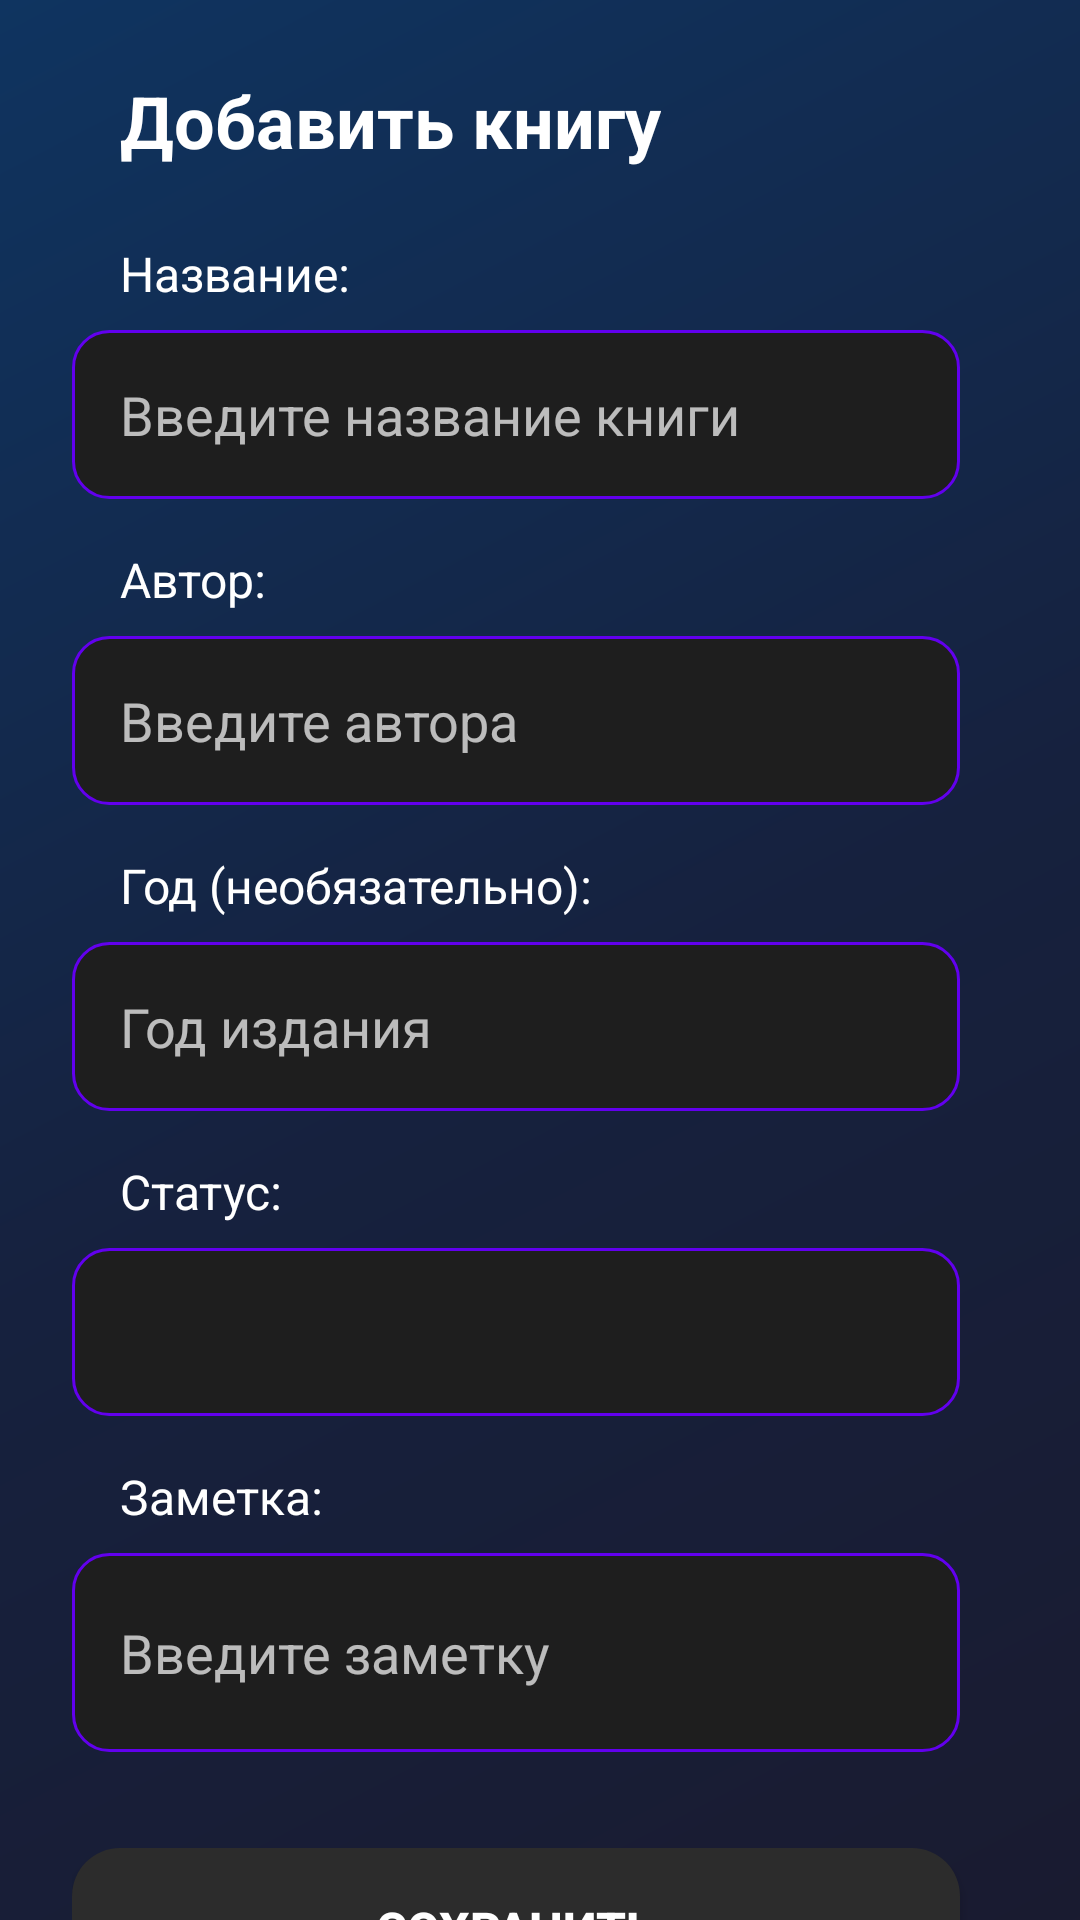

Here is an Android app screen rendered from its layout file. Give the layout XML and the strings, colors and styles it references.
<!-- AndroidManifest.xml: application theme Theme.Laba_9 -->
<!-- res/layout/activity_add_book.xml -->
<?xml version="1.0" encoding="utf-8"?>
<androidx.core.widget.NestedScrollView xmlns:android="http://schemas.android.com/apk/res/android"
    xmlns:app="http://schemas.android.com/apk/res-auto"
    xmlns:tools="http://schemas.android.com/tools"
    android:layout_width="match_parent"
    android:layout_height="match_parent"
    android:fillViewport="true"
    tools:context=".AddBookActivity">

    <androidx.constraintlayout.widget.ConstraintLayout
        android:id="@+id/root"
        android:layout_width="match_parent"
        android:layout_height="wrap_content"
        android:padding="24dp"
        android:paddingStart="24dp"
        android:paddingEnd="24dp"
        android:background="@drawable/gradient_background">

        <TextView
            android:id="@+id/textViewTitle"
            android:layout_width="wrap_content"
            android:layout_height="wrap_content"
            android:text="Добавить книгу"
            android:textSize="24sp"
            android:textStyle="bold"
            android:textColor="@color/dark_text_primary"
            android:layout_marginStart="16dp"
            app:layout_constraintStart_toStartOf="parent"
            app:layout_constraintTop_toTopOf="parent" />

        <TextView
            android:id="@+id/textViewBookTitleLabel"
            android:layout_width="wrap_content"
            android:layout_height="wrap_content"
            android:text="Название:"
            android:textSize="16sp"
            android:textColor="@color/dark_text_primary"
            android:layout_marginTop="24dp"
            android:layout_marginStart="16dp"
            app:layout_constraintStart_toStartOf="parent"
            app:layout_constraintTop_toBottomOf="@+id/textViewTitle" />

        <EditText
            android:id="@+id/editTextBookTitle"
            android:layout_width="0dp"
            android:layout_height="wrap_content"
            android:hint="Введите название книги"
            android:inputType="text"
            android:textColorHint="@color/dark_text_secondary"
            android:textColor="@color/dark_text_primary"
            android:background="@drawable/edittext_rounded"
            android:padding="16dp"
            android:layout_marginTop="8dp"
            android:layout_marginStart="0dp"
            android:layout_marginEnd="16dp"
            app:layout_constraintEnd_toEndOf="parent"
            app:layout_constraintStart_toStartOf="parent"
            app:layout_constraintTop_toBottomOf="@+id/textViewBookTitleLabel" />

        <TextView
            android:id="@+id/textViewAuthorLabel"
            android:layout_width="wrap_content"
            android:layout_height="wrap_content"
            android:text="Автор:"
            android:textSize="16sp"
            android:textColor="@color/dark_text_primary"
            android:layout_marginTop="16dp"
            android:layout_marginStart="16dp"
            app:layout_constraintStart_toStartOf="parent"
            app:layout_constraintTop_toBottomOf="@+id/editTextBookTitle" />

        <EditText
            android:id="@+id/editTextAuthor"
            android:layout_width="0dp"
            android:layout_height="wrap_content"
            android:hint="Введите автора"
            android:inputType="text"
            android:textColorHint="@color/dark_text_secondary"
            android:textColor="@color/dark_text_primary"
            android:background="@drawable/edittext_rounded"
            android:padding="16dp"
            android:layout_marginTop="8dp"
            android:layout_marginStart="0dp"
            android:layout_marginEnd="16dp"
            app:layout_constraintEnd_toEndOf="parent"
            app:layout_constraintStart_toStartOf="parent"
            app:layout_constraintTop_toBottomOf="@+id/textViewAuthorLabel" />

        <TextView
            android:id="@+id/textViewYearLabel"
            android:layout_width="wrap_content"
            android:layout_height="wrap_content"
            android:text="Год (необязательно):"
            android:textSize="16sp"
            android:textColor="@color/dark_text_primary"
            android:layout_marginTop="16dp"
            android:layout_marginStart="16dp"
            app:layout_constraintStart_toStartOf="parent"
            app:layout_constraintTop_toBottomOf="@+id/editTextAuthor" />

        <EditText
            android:id="@+id/editTextYear"
            android:layout_width="0dp"
            android:layout_height="wrap_content"
            android:hint="Год издания"
            android:inputType="number"
            android:textColorHint="@color/dark_text_secondary"
            android:textColor="@color/dark_text_primary"
            android:background="@drawable/edittext_rounded"
            android:padding="16dp"
            android:layout_marginTop="8dp"
            android:layout_marginStart="0dp"
            android:layout_marginEnd="16dp"
            app:layout_constraintEnd_toEndOf="parent"
            app:layout_constraintStart_toStartOf="parent"
            app:layout_constraintTop_toBottomOf="@+id/textViewYearLabel" />

        <TextView
            android:id="@+id/textViewStatusLabel"
            android:layout_width="wrap_content"
            android:layout_height="wrap_content"
            android:text="Статус:"
            android:textSize="16sp"
            android:textColor="@color/dark_text_primary"
            android:layout_marginTop="16dp"
            android:layout_marginStart="16dp"
            app:layout_constraintStart_toStartOf="parent"
            app:layout_constraintTop_toBottomOf="@+id/editTextYear" />

        <Spinner
            android:id="@+id/spinnerStatus"
            android:layout_width="0dp"
            android:layout_height="56dp"
            android:background="@drawable/spinner_rounded"
            android:paddingStart="12dp"
            android:paddingEnd="12dp"
            android:layout_marginTop="8dp"
            android:layout_marginStart="0dp"
            android:layout_marginEnd="16dp"
            app:layout_constraintEnd_toEndOf="parent"
            app:layout_constraintStart_toStartOf="parent"
            app:layout_constraintTop_toBottomOf="@+id/textViewStatusLabel" />

        <TextView
            android:id="@+id/textViewNoteLabel"
            android:layout_width="wrap_content"
            android:layout_height="wrap_content"
            android:text="Заметка:"
            android:textSize="16sp"
            android:textColor="@color/dark_text_primary"
            android:layout_marginTop="16dp"
            android:layout_marginStart="16dp"
            app:layout_constraintStart_toStartOf="parent"
            app:layout_constraintTop_toBottomOf="@+id/spinnerStatus" />

        <EditText
            android:id="@+id/editTextNote"
            android:layout_width="0dp"
            android:layout_height="wrap_content"
            android:hint="Введите заметку"
            android:inputType="textMultiLine"
            android:minLines="3"
            android:textColorHint="@color/dark_text_secondary"
            android:textColor="@color/dark_text_primary"
            android:background="@drawable/edittext_rounded"
            android:paddingStart="16dp"
            android:paddingEnd="16dp"
            android:paddingTop="0dp"
            android:paddingBottom="0dp"
            android:layout_marginTop="8dp"
            android:layout_marginStart="0dp"
            android:layout_marginEnd="16dp"
            app:layout_constraintEnd_toEndOf="parent"
            app:layout_constraintStart_toStartOf="parent"
            app:layout_constraintTop_toBottomOf="@+id/textViewNoteLabel" />

        <Button
            android:id="@+id/buttonSave"
            android:layout_width="0dp"
            android:layout_height="wrap_content"
            android:text="Сохранить"
            android:textSize="16sp"
            android:textStyle="bold"
            android:textColor="@color/dark_text_primary"
            android:background="@drawable/button_dark_rounded"
            android:padding="16dp"
            android:elevation="4dp"
            android:layout_marginTop="32dp"
            android:layout_marginStart="0dp"
            android:layout_marginEnd="16dp"
            app:layout_constraintEnd_toEndOf="parent"
            app:layout_constraintStart_toStartOf="parent"
            app:layout_constraintTop_toBottomOf="@+id/editTextNote" />

    </androidx.constraintlayout.widget.ConstraintLayout>

</androidx.core.widget.NestedScrollView>
<!-- resources referenced by this layout -->
<resources>
  <color name="dark_text_primary">#FFFFFFFF</color>
  <color name="dark_text_secondary">#B3FFFFFF</color>
  <!-- drawable button_dark_rounded (drawable) -->
  <?xml version="1.0" encoding="utf-8"?>
  <shape xmlns:android="http://schemas.android.com/apk/res/android"
      android:shape="rectangle">
      <solid android:color="@color/dark_card" />
      <corners android:radius="16dp" />
  </shape>
  <!-- drawable edittext_rounded (drawable) -->
  <?xml version="1.0" encoding="utf-8"?>
  <shape xmlns:android="http://schemas.android.com/apk/res/android"
      android:shape="rectangle">
      <solid android:color="@color/dark_surface" />
      <corners android:radius="12dp" />
      <stroke
          android:width="1dp"
          android:color="@color/dark_accent" />
  </shape>
  <!-- drawable gradient_background (drawable) -->
  <?xml version="1.0" encoding="utf-8"?>
  <shape xmlns:android="http://schemas.android.com/apk/res/android">
      <gradient
          android:type="linear"
          android:angle="135"
          android:startColor="@color/gradient_start"
          android:centerColor="@color/gradient_middle"
          android:endColor="@color/gradient_end" />
  </shape>
  <!-- drawable spinner_rounded (drawable) -->
  <?xml version="1.0" encoding="utf-8"?>
  <shape xmlns:android="http://schemas.android.com/apk/res/android"
      android:shape="rectangle">
      <solid android:color="@color/dark_surface" />
      <corners android:radius="12dp" />
      <stroke
          android:width="1dp"
          android:color="@color/dark_accent" />
  </shape>
  <style name="Theme.Laba_9" parent="Base.Theme.Laba_9" />
  <color name="dark_card">#FF2C2C2C</color>
  <color name="dark_surface">#FF1E1E1E</color>
  <color name="dark_accent">#FF6200EE</color>
  <color name="gradient_start">#FF1A1A2E</color>
  <color name="gradient_middle">#FF16213E</color>
  <color name="gradient_end">#FF0F3460</color>
  <style name="Base.Theme.Laba_9" parent="Theme.Material3.DayNight.NoActionBar">
          <item name="colorPrimary">@color/dark_accent</item>
          <item name="colorPrimaryVariant">@color/dark_accent_light</item>
          <item name="colorOnPrimary">@color/dark_text_primary</item>
          <item name="android:statusBarColor">@android:color/transparent</item>
          <item name="android:navigationBarColor">@android:color/transparent</item>
          <item name="android:windowBackground">@color/dark_background</item>
      </style>
  <color name="dark_accent_light">#FF7C4DFF</color>
  <color name="dark_background">#FF121212</color>
</resources>
